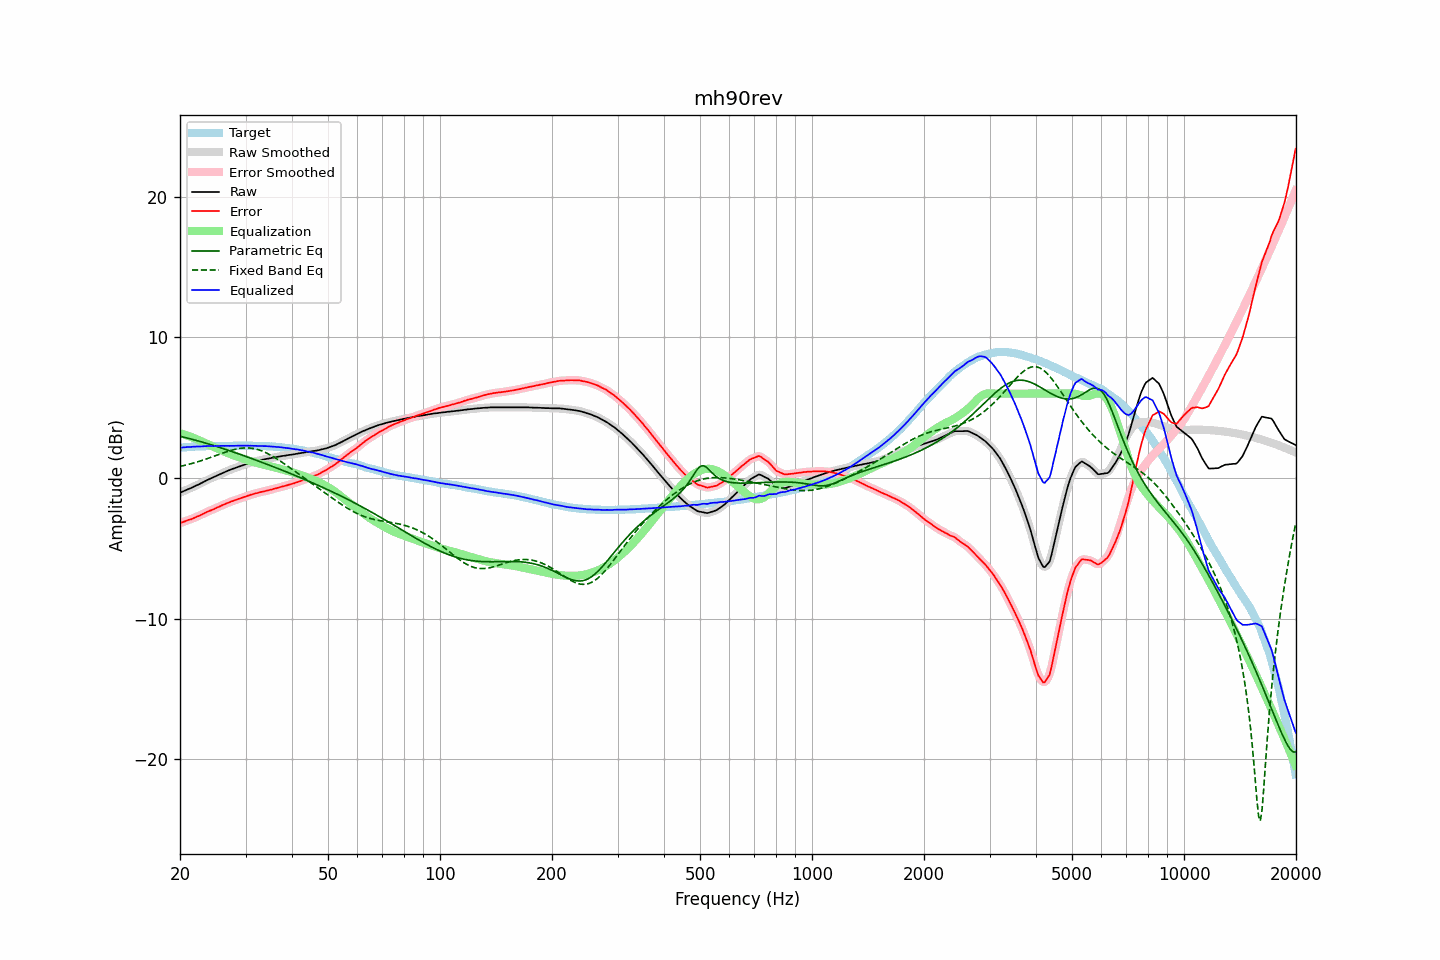

The table this chart was drawn from, first rows:
frequency, raw, error, smoothed, error_smoothed, equalization, parametric_eq, fixed_band_eq, equalized_raw, equalized_smoothed, target
20.00, -1.05, -3.20, -1.05, -3.21, 3.20, 2.97, 0.82, 2.15, 2.15, 2.16
20.20, -1.00, -3.16, -1.00, -3.16, 3.16, 2.94, 0.85, 2.16, 2.16, 2.17
20.40, -0.95, -3.12, -0.95, -3.12, 3.12, 2.91, 0.87, 2.18, 2.18, 2.18
20.61, -0.90, -3.08, -0.90, -3.08, 3.08, 2.89, 0.90, 2.19, 2.19, 2.19
20.81, -0.85, -3.03, -0.85, -3.04, 3.04, 2.86, 0.93, 2.20, 2.20, 2.19
21.02, -0.80, -2.99, -0.80, -3.00, 3.00, 2.83, 0.96, 2.21, 2.20, 2.20
21.23, -0.75, -2.95, -0.75, -2.96, 2.96, 2.80, 0.99, 2.21, 2.21, 2.21
21.44, -0.71, -2.93, -0.70, -2.92, 2.92, 2.77, 1.02, 2.21, 2.21, 2.23
21.66, -0.65, -2.87, -0.65, -2.88, 2.87, 2.74, 1.05, 2.22, 2.22, 2.23
21.87, -0.60, -2.83, -0.60, -2.83, 2.83, 2.71, 1.09, 2.23, 2.23, 2.23
22.09, -0.54, -2.77, -0.54, -2.78, 2.78, 2.68, 1.12, 2.24, 2.24, 2.23
22.31, -0.49, -2.73, -0.49, -2.73, 2.73, 2.65, 1.15, 2.24, 2.24, 2.24
22.54, -0.44, -2.68, -0.43, -2.68, 2.68, 2.61, 1.19, 2.24, 2.24, 2.24
22.76, -0.38, -2.63, -0.38, -2.63, 2.62, 2.58, 1.23, 2.25, 2.25, 2.25
22.99, -0.32, -2.57, -0.32, -2.57, 2.57, 2.55, 1.26, 2.25, 2.25, 2.25
23.22, -0.26, -2.51, -0.26, -2.51, 2.52, 2.52, 1.30, 2.26, 2.26, 2.25
23.45, -0.20, -2.46, -0.20, -2.46, 2.46, 2.48, 1.34, 2.27, 2.27, 2.26
23.69, -0.14, -2.40, -0.14, -2.40, 2.41, 2.45, 1.38, 2.27, 2.27, 2.26
23.92, -0.09, -2.35, -0.09, -2.35, 2.36, 2.41, 1.42, 2.27, 2.27, 2.26
24.16, -0.04, -2.31, -0.04, -2.31, 2.31, 2.38, 1.46, 2.27, 2.27, 2.27
24.40, 0.01, -2.27, 0.01, -2.26, 2.26, 2.34, 1.50, 2.27, 2.27, 2.28
24.65, 0.06, -2.22, 0.07, -2.22, 2.21, 2.31, 1.54, 2.27, 2.27, 2.28
24.89, 0.12, -2.16, 0.12, -2.16, 2.16, 2.27, 1.58, 2.28, 2.28, 2.28
25.14, 0.17, -2.11, 0.17, -2.11, 2.11, 2.23, 1.63, 2.28, 2.28, 2.28
25.39, 0.22, -2.06, 0.22, -2.05, 2.06, 2.20, 1.67, 2.28, 2.28, 2.28
25.65, 0.27, -2.01, 0.28, -2.00, 2.01, 2.16, 1.71, 2.28, 2.28, 2.28
25.91, 0.33, -1.95, 0.33, -1.95, 1.95, 2.12, 1.75, 2.28, 2.28, 2.28
26.16, 0.38, -1.90, 0.38, -1.90, 1.90, 2.09, 1.79, 2.29, 2.28, 2.29
26.43, 0.43, -1.86, 0.43, -1.85, 1.85, 2.05, 1.83, 2.28, 2.29, 2.29
26.69, 0.48, -1.80, 0.48, -1.81, 1.80, 2.01, 1.87, 2.29, 2.29, 2.29
26.96, 0.53, -1.75, 0.53, -1.76, 1.76, 1.97, 1.91, 2.29, 2.29, 2.29
27.23, 0.57, -1.71, 0.58, -1.71, 1.71, 1.93, 1.94, 2.28, 2.29, 2.28
27.50, 0.62, -1.66, 0.62, -1.67, 1.67, 1.89, 1.97, 2.29, 2.29, 2.28
27.77, 0.66, -1.63, 0.66, -1.63, 1.63, 1.85, 2.01, 2.29, 2.29, 2.29
28.05, 0.70, -1.59, 0.71, -1.58, 1.58, 1.82, 2.03, 2.29, 2.29, 2.29
28.33, 0.75, -1.54, 0.75, -1.54, 1.54, 1.78, 2.06, 2.30, 2.29, 2.29
28.62, 0.79, -1.50, 0.79, -1.50, 1.50, 1.74, 2.08, 2.30, 2.30, 2.29
28.90, 0.83, -1.47, 0.83, -1.46, 1.46, 1.70, 2.10, 2.30, 2.30, 2.30
29.19, 0.87, -1.43, 0.87, -1.43, 1.42, 1.66, 2.12, 2.30, 2.30, 2.30
29.48, 0.91, -1.39, 0.91, -1.39, 1.38, 1.61, 2.13, 2.30, 2.30, 2.30
29.78, 0.95, -1.35, 0.95, -1.35, 1.35, 1.57, 2.14, 2.30, 2.30, 2.30
30.08, 0.99, -1.31, 0.99, -1.31, 1.31, 1.53, 2.14, 2.30, 2.30, 2.31
30.38, 1.03, -1.26, 1.03, -1.27, 1.27, 1.49, 2.14, 2.30, 2.30, 2.30
30.68, 1.06, -1.23, 1.07, -1.23, 1.23, 1.45, 2.14, 2.29, 2.30, 2.29
30.99, 1.10, -1.19, 1.10, -1.19, 1.20, 1.41, 2.12, 2.30, 2.30, 2.29
31.30, 1.13, -1.16, 1.13, -1.16, 1.16, 1.37, 2.11, 2.29, 2.29, 2.29
31.61, 1.16, -1.13, 1.16, -1.13, 1.13, 1.32, 2.09, 2.29, 2.29, 2.29
31.93, 1.19, -1.09, 1.19, -1.10, 1.10, 1.28, 2.07, 2.29, 2.28, 2.28
32.24, 1.21, -1.08, 1.22, -1.07, 1.07, 1.24, 2.04, 2.28, 2.28, 2.29
32.57, 1.24, -1.03, 1.24, -1.04, 1.04, 1.20, 2.00, 2.28, 2.28, 2.28
32.89, 1.27, -1.00, 1.27, -1.01, 1.01, 1.15, 1.96, 2.28, 2.28, 2.27
33.22, 1.29, -0.98, 1.29, -0.98, 0.98, 1.11, 1.92, 2.27, 2.27, 2.27
33.55, 1.31, -0.96, 1.32, -0.95, 0.95, 1.07, 1.87, 2.27, 2.27, 2.27
33.89, 1.34, -0.93, 1.34, -0.93, 0.93, 1.03, 1.82, 2.27, 2.27, 2.27
34.23, 1.36, -0.90, 1.36, -0.90, 0.90, 0.98, 1.77, 2.26, 2.26, 2.26
34.57, 1.38, -0.87, 1.38, -0.87, 0.87, 0.94, 1.71, 2.25, 2.26, 2.26
34.92, 1.40, -0.84, 1.41, -0.84, 0.84, 0.89, 1.65, 2.25, 2.25, 2.24
35.27, 1.43, -0.82, 1.43, -0.82, 0.81, 0.85, 1.59, 2.25, 2.24, 2.25
35.62, 1.45, -0.78, 1.45, -0.78, 0.78, 0.81, 1.52, 2.24, 2.24, 2.23
35.97, 1.47, -0.76, 1.47, -0.75, 0.75, 0.76, 1.45, 2.23, 2.23, 2.23
... 635 more rows
